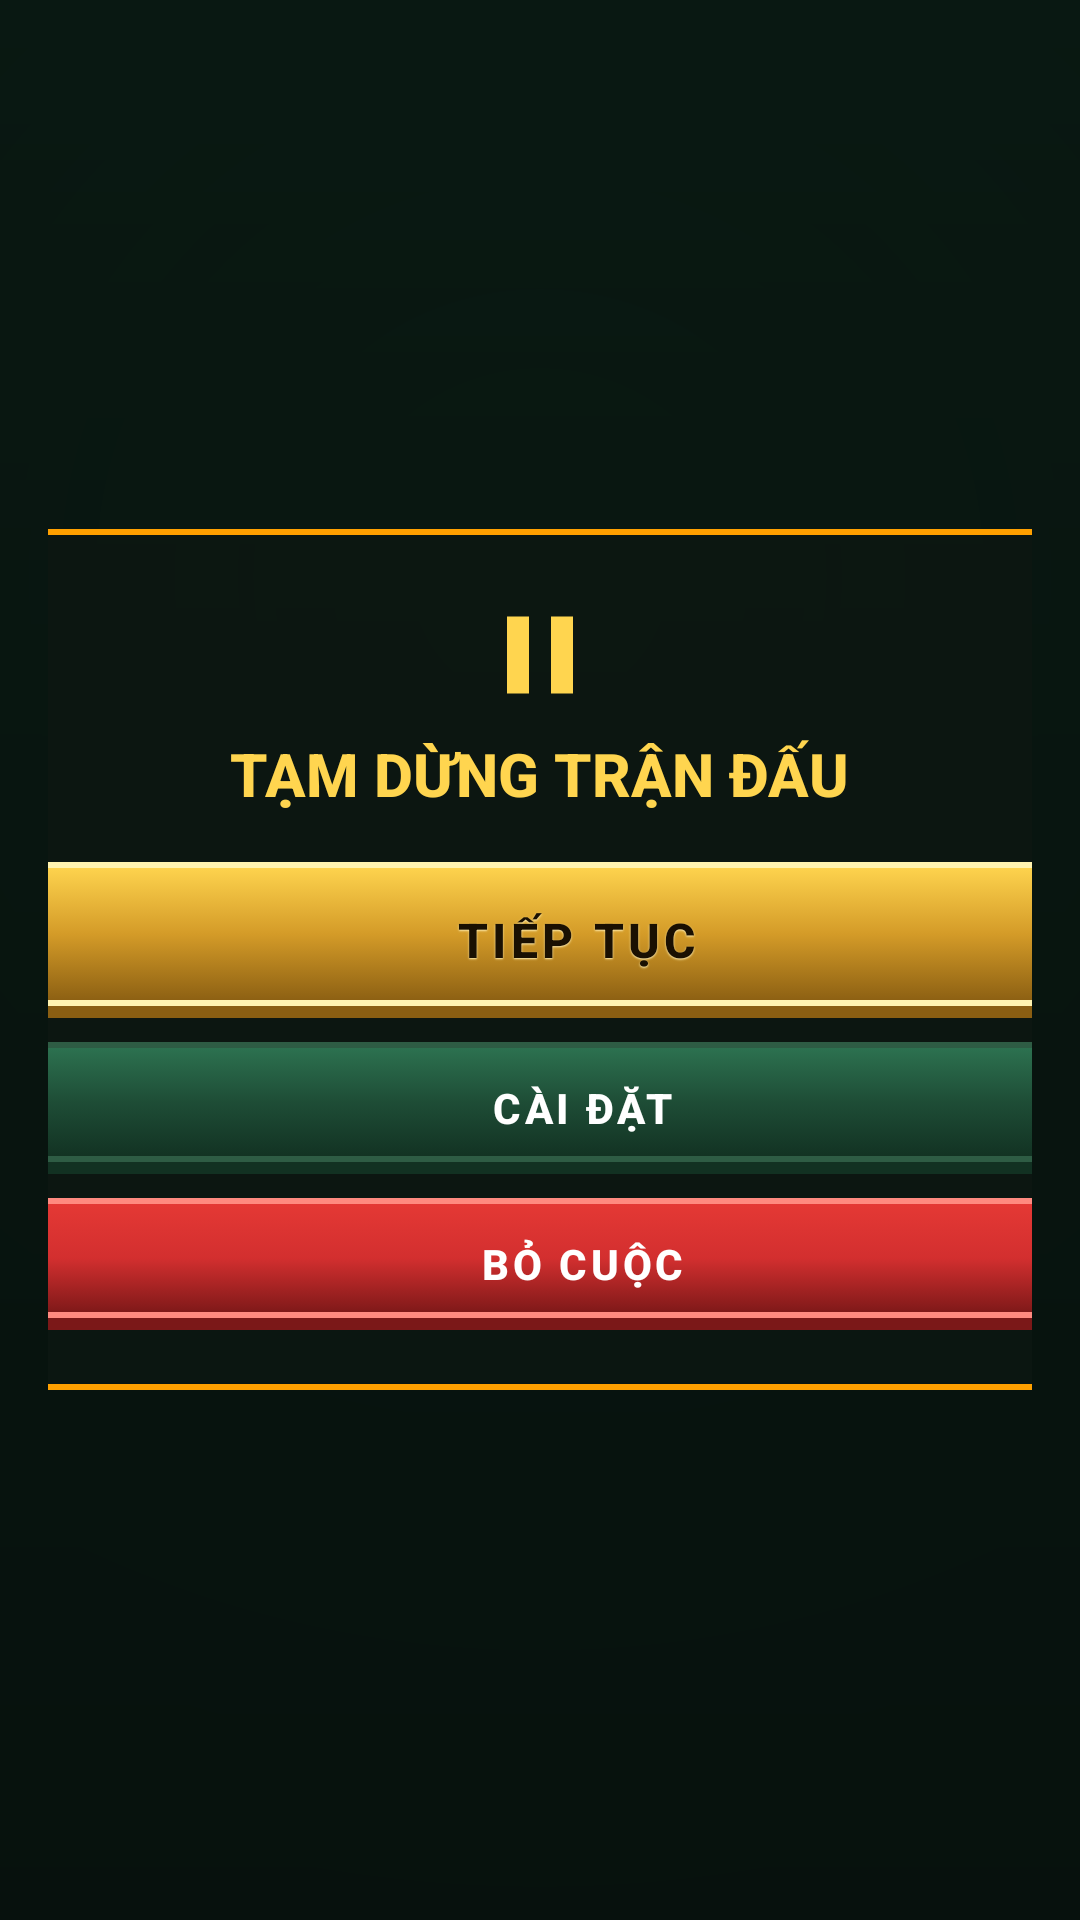

Produce the Android XML layout that renders to this screen, including the resource entries it uses.
<!-- AndroidManifest.xml: application theme Theme.MonsterSurvivor.Forest -->
<!-- res/layout/layout_game_pause.xml -->
<?xml version="1.0" encoding="utf-8"?>
<LinearLayout
    xmlns:android="http://schemas.android.com/apk/res/android"
    xmlns:app="http://schemas.android.com/apk/res-auto"
    android:id="@+id/layout_pause_container"
    android:layout_width="match_parent"
    android:layout_height="match_parent"
    android:background="#CC08140F"
    android:gravity="center"
    android:orientation="vertical"
    android:padding="16dp">

    <LinearLayout
        android:layout_width="440dp"
        android:layout_height="wrap_content"
        android:background="@drawable/panel_fantasy_frame"
        android:gravity="center_horizontal"
        android:orientation="vertical"
        android:padding="20dp">

        <ImageView
            android:layout_width="44dp"
            android:layout_height="44dp"
            android:src="@drawable/ic_pause"
            app:tint="@color/gold_bright" />

        <TextView
            android:layout_width="wrap_content"
            android:layout_height="wrap_content"
            android:text="@string/result_pause_title"
            android:textColor="@color/gold_bright"
            android:textSize="20sp"
            android:textStyle="bold"
            android:layout_marginTop="4dp"
            android:layout_marginBottom="16dp" />

        
        <androidx.appcompat.widget.AppCompatButton
            android:id="@+id/btn_pause_resume"
            style="@style/Widget.MonsterSurvivor.Button.Gold"
            android:layout_width="match_parent"
            android:layout_height="@dimen/button_height_primary"
            android:layout_marginBottom="8dp"
            android:drawableStart="@drawable/ic_sword"
            android:text="@string/btn_resume" />

        <androidx.appcompat.widget.AppCompatButton
            android:id="@+id/btn_pause_settings"
            style="@style/Widget.MonsterSurvivor.Button.Primary"
            android:layout_width="match_parent"
            android:layout_height="@dimen/button_height_secondary"
            android:layout_marginBottom="8dp"
            android:drawableStart="@drawable/ic_settings"
            android:text="@string/btn_settings" />

        <androidx.appcompat.widget.AppCompatButton
            android:id="@+id/btn_pause_give_up"
            style="@style/Widget.MonsterSurvivor.Button.Danger"
            android:layout_width="match_parent"
            android:layout_height="@dimen/button_height_secondary"
            android:drawableStart="@drawable/ic_exit"
            android:text="@string/btn_give_up" />

    </LinearLayout>

</LinearLayout>
<!-- resources referenced by this layout -->
<resources>
  <color name="gold_bright">#FFD54F</color>
  <dimen name="button_height_primary">52dp</dimen>
  <dimen name="button_height_secondary">44dp</dimen>
  <!-- drawable ic_pause (drawable) -->
  <vector xmlns:android="http://schemas.android.com/apk/res/android"
      android:width="24dp"
      android:height="24dp"
      android:viewportWidth="24"
      android:viewportHeight="24">
    <path
        android:fillColor="@color/gold_bright"
        android:pathData="M6,19H10V5H6V19ZM14,5V19H18V5H14Z"/>
  </vector>
  <string name="btn_give_up">BỎ CUỘC</string>
  <string name="btn_resume">TIẾP TỤC</string>
  <string name="btn_settings">CÀI ĐẶT</string>
  <string name="result_pause_title">TẠM DỪNG TRẬN ĐẤU</string>
  <color name="danger_red">#D32F2F</color>
  <color name="bg_forest_panel">#EE0C1712</color>
  <color name="gold_border">#FFA000</color>
  <!-- drawable btn_fantasy_danger (drawable) -->
  <?xml version="1.0" encoding="utf-8"?>
  <selector xmlns:android="http://schemas.android.com/apk/res/android">
      <item android:state_pressed="true" android:drawable="@drawable/btn_fantasy_danger_pressed" />
      <item android:state_focused="true" android:drawable="@drawable/btn_fantasy_danger_pressed" />
      <item android:drawable="@drawable/btn_fantasy_danger_normal" />
  </selector>
  <color name="text_primary">#FFFFFF</color>
  <dimen name="text_size_body">14sp</dimen>
  <!-- drawable btn_fantasy_gold (drawable) -->
  <?xml version="1.0" encoding="utf-8"?>
  <selector xmlns:android="http://schemas.android.com/apk/res/android">
      <item android:state_pressed="true" android:drawable="@drawable/btn_fantasy_gold_pressed" />
      <item android:state_focused="true" android:drawable="@drawable/btn_fantasy_gold_pressed" />
      <item android:drawable="@drawable/btn_fantasy_gold_normal" />
  </selector>
  <dimen name="text_size_header">16sp</dimen>
  <!-- drawable btn_fantasy_primary (drawable) -->
  <?xml version="1.0" encoding="utf-8"?>
  <selector xmlns:android="http://schemas.android.com/apk/res/android">
      <item android:state_pressed="true" android:drawable="@drawable/btn_fantasy_primary_pressed" />
      <item android:state_focused="true" android:drawable="@drawable/btn_fantasy_primary_pressed" />
      <item android:drawable="@drawable/btn_fantasy_primary_normal" />
  </selector>
  <color name="forest_primary">#1E4D36</color>
  <color name="forest_primary_dark">#123122</color>
  <color name="bg_dark_forest">#08140F</color>
  <color name="text_secondary">#C0D2C8</color>
  <color name="danger_dark">#7B1818</color>
  <color name="gold_mid">#D49B28</color>
  <color name="gold_dark">#8A5E12</color>
  <color name="forest_border">#2E5C44</color>
  <color name="forest_primary_light">#2D7351</color>
  <dimen name="dialog_min_width_major">440dp</dimen>
  <dimen name="dialog_min_width_minor">320dp</dimen>
  <style name="TextAppearance.MonsterSurvivor.Dialog.Title" parent="TextAppearance.MaterialComponents.Headline6">
          <item name="android:textColor">@color/gold_bright</item>
          <item name="android:textSize">16sp</item>
          <item name="android:textStyle">bold</item>
      </style>
  <style name="TextAppearance.MonsterSurvivor.Dialog.Body" parent="TextAppearance.MaterialComponents.Body2">
          <item name="android:textColor">@color/text_primary</item>
          <item name="android:textSize">13sp</item>
          <item name="android:lineSpacingExtra">2dp</item>
      </style>
  <style name="Widget.MonsterSurvivor.Dialog.Button.Neutral" parent="Widget.MaterialComponents.Button.TextButton">
          <item name="android:textColor">@color/text_muted</item>
          <item name="android:textSize">14sp</item>
          <item name="android:minWidth">80dp</item>
          <item name="android:minHeight">40dp</item>
      </style>
  <color name="text_muted">#7C9286</color>
</resources>
